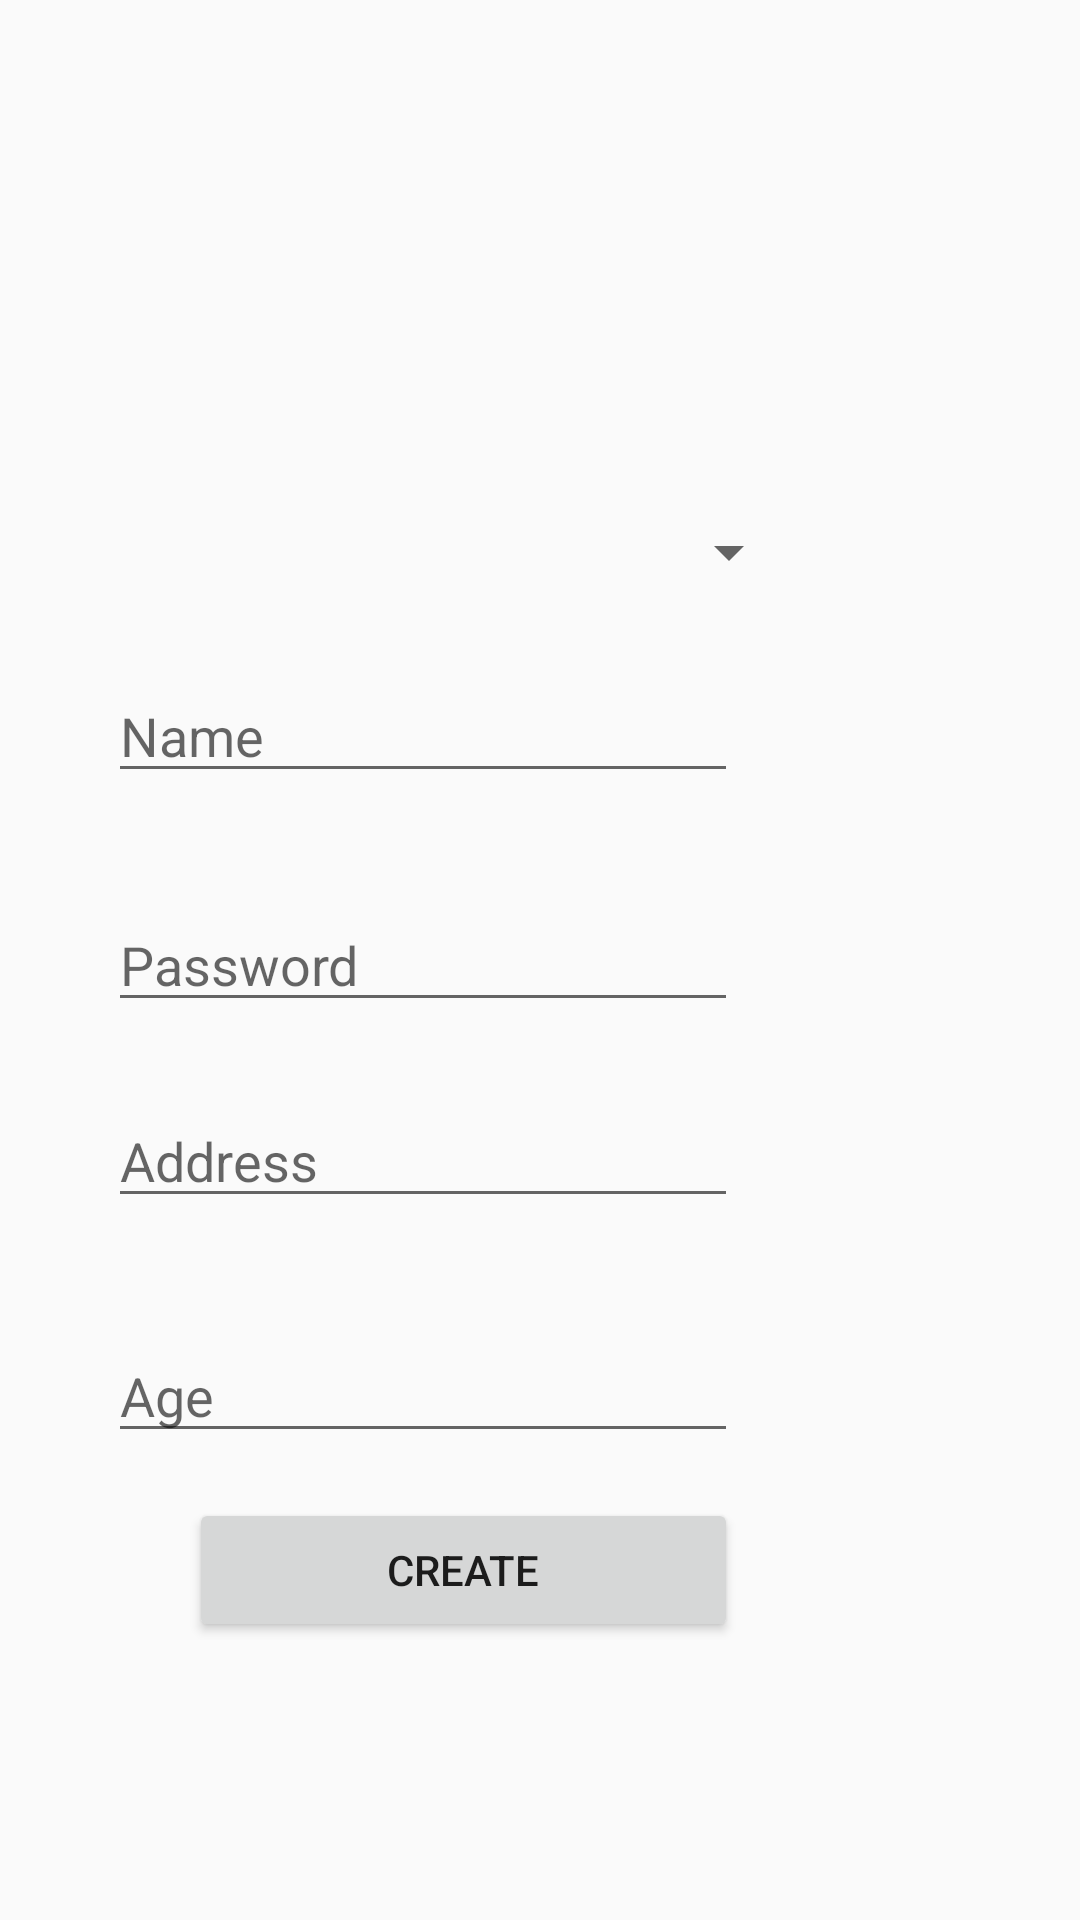

Write the Android layout XML for this screen, with the resource values it uses.
<!-- AndroidManifest.xml: application theme AppTheme -->
<!-- res/layout/activity_admin_create_user.xml -->
<?xml version="1.0" encoding="utf-8"?>
<android.support.constraint.ConstraintLayout xmlns:android="http://schemas.android.com/apk/res/android"
    xmlns:app="http://schemas.android.com/apk/res-auto"
    xmlns:tools="http://schemas.android.com/tools"
    android:layout_width="match_parent"
    android:layout_height="match_parent"
    tools:context="com.b07.bankofjarm.menu.AdminCreateUserActivity">

    <include layout="@layout/content_admin_create_user"></include>

</android.support.constraint.ConstraintLayout>
<!-- res/layout/content_admin_create_user.xml (included above) -->
<?xml version="1.0" encoding="utf-8"?>
<RelativeLayout xmlns:android="http://schemas.android.com/apk/res/android"
    android:layout_width="match_parent" android:layout_height="match_parent">

    <EditText
        android:id="@+id/userName"
        android:layout_width="wrap_content"
        android:layout_height="wrap_content"
        android:ems="10"
        android:hint="@string/hint_name_input"
        android:inputType="textPersonName"
        android:layout_marginBottom="35dp"
        android:layout_above="@+id/userPassword"
        android:layout_alignStart="@+id/userPassword" />

    <EditText
        android:id="@+id/userPassword"
        android:layout_width="wrap_content"
        android:layout_height="wrap_content"
        android:ems="10"
        android:inputType="textPassword"
        android:hint="@string/hint_password"
        android:layout_centerVertical="true"
        android:layout_alignStart="@+id/userAddress" />

    <EditText
        android:id="@+id/userAddress"
        android:layout_width="wrap_content"
        android:layout_height="wrap_content"
        android:ems="10"
        android:hint="@string/hint_address_input"
        android:inputType="textPersonName"
        android:layout_marginTop="24dp"
        android:layout_below="@+id/userPassword"
        android:layout_alignStart="@+id/userAge" />

    <EditText
        android:id="@+id/userAge"
        android:layout_width="wrap_content"
        android:layout_height="wrap_content"
        android:ems="10"
        android:hint="@string/hint_age"
        android:inputType="number"
        android:selectAllOnFocus="false"
        android:singleLine="false"
        android:layout_marginStart="36dp"
        android:layout_marginTop="37dp"
        android:layout_below="@+id/userAddress"
        android:layout_alignParentStart="true" />

    <Spinner
        android:id="@+id/adminOrTellerSpinner"
        android:layout_width="231dp"
        android:layout_height="wrap_content"
        android:prompt="@string/user_create_prompt"
        android:visibility="visible"
        android:layout_marginBottom="27dp"
        android:layout_above="@+id/userName"
        android:layout_alignStart="@+id/userName" />

    <Button
        android:id="@+id/createUserButton"
        android:layout_width="183dp"
        android:layout_height="wrap_content"
        android:text="@string/create_user_button"
        android:layout_below="@+id/userAge"
        android:layout_alignEnd="@+id/userAddress"
        android:layout_marginTop="15dp" />

</RelativeLayout>
<!-- resources referenced by this layout -->
<resources>
  <string name="create_user_button">Create</string>
  <string name="hint_address_input">Address</string>
  <string name="hint_age">Age</string>
  <string name="hint_name_input">Name</string>
  <string name="hint_password">Password</string>
  <string name="user_create_prompt">Choose a user type</string>
  <style name="AppTheme" parent="Theme.AppCompat.Light.DarkActionBar">
      
      <item name="colorPrimary">@color/colorPrimary</item>
      <item name="colorPrimaryDark">@color/colorPrimaryDark</item>
      <item name="colorAccent">@color/colorAccent</item>
    </style>
  <color name="colorPrimary">#34C0CF</color>
  <color name="colorPrimaryDark">#49B0BB</color>
  <color name="colorAccent">#FF4081</color>
</resources>
